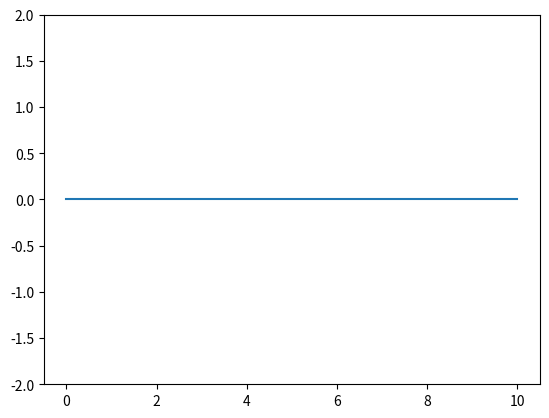

Write the Python code that produced this figure.
# ...existing code...
import numpy as np
import matplotlib.pyplot as plt
from matplotlib.animation import FuncAnimation

# Paramètres
n = 200
x = np.linspace(0, 10, n)
y = np.zeros(n)
v = np.zeros(n)
c = 1.0
dx = x[1] - x[0]
dt = 0.01

def update_wave(frame):
    global y, v
    a = c**2 * (np.roll(y,1) - 2*y + np.roll(y,-1)) / dx**2
    v += a*dt
    y += v*dt
    line.set_ydata(y)
    return line,

def on_click(event):
    if event.xdata is not None:
        idx = int(event.xdata/dx) % n
        y[idx] += 1.0  # Perturbation

fig, ax = plt.subplots()
line, = ax.plot(x, y)
ax.set_ylim(-2, 2)
cid = fig.canvas.mpl_connect('button_press_event', on_click)
ani = FuncAnimation(fig, update_wave, interval=1, blit=True)
plt.show()
